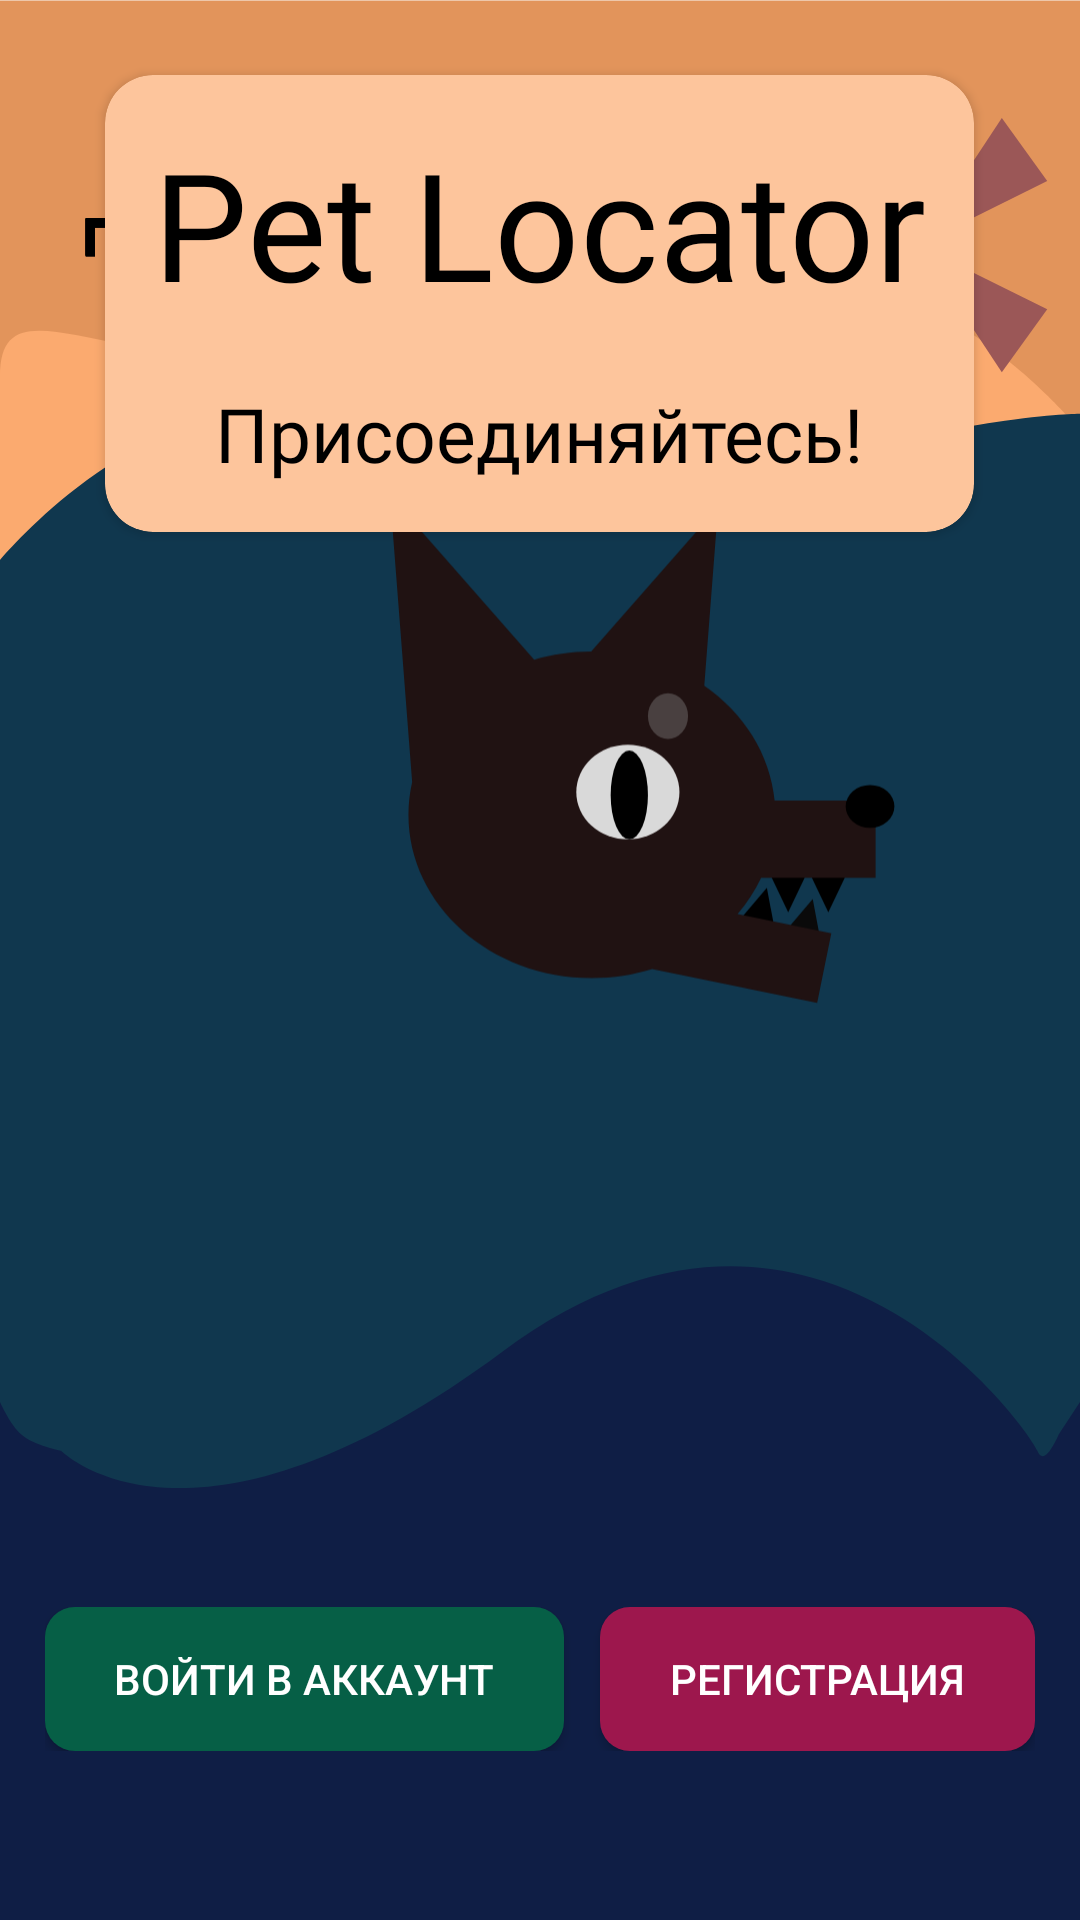

Produce the Android XML layout that renders to this screen, including the resource entries it uses.
<!-- AndroidManifest.xml: activity theme MainTheme -->
<!-- res/layout/activity_main.xml -->
<?xml version="1.0" encoding="utf-8"?>
<RelativeLayout
    xmlns:android="http://schemas.android.com/apk/res/android"
    xmlns:app="http://schemas.android.com/apk/res-auto"
    xmlns:tools="http://schemas.android.com/tools"
    android:id="@+id/root"
    android:layout_width="match_parent"
    android:layout_height="match_parent"
    tools:context=".MainActivity"
    android:background="@drawable/frame">


    <FrameLayout
        android:id="@+id/imageContainer"
        android:layout_width="match_parent"
        android:layout_height="match_parent"
        android:layout_centerInParent="true">

        <ImageView
            android:id="@+id/image1"
            android:layout_width="100dp"
            android:layout_height="150dp"
            android:src="@drawable/barkrus" />

        <ImageView
            android:id="@+id/image2"
            android:layout_width="100dp"
            android:layout_height="150dp"
            android:src="@drawable/barkrus" />

        <ImageView
            android:id="@+id/image3"
            android:layout_width="100dp"
            android:layout_height="150dp"
            android:src="@drawable/barkrus" />

        <ImageView
            android:id="@+id/image4"
            android:layout_width="100dp"
            android:layout_height="150dp"
            android:src="@drawable/barkrus" />

        <ImageView
            android:id="@+id/image5"
            android:layout_width="100dp"
            android:layout_height="150dp"
            android:src="@drawable/barkrus" />

        <ImageView
            android:id="@+id/image6"
            android:layout_width="100dp"
            android:layout_height="150dp"
            android:src="@drawable/barkrus" />

        <ImageView
            android:id="@+id/image7"
            android:layout_width="100dp"
            android:layout_height="150dp"
            android:src="@drawable/barkrus" />

        <ImageView
            android:id="@+id/image8"
            android:layout_width="100dp"
            android:layout_height="150dp"
            android:src="@drawable/barkrus" />

    </FrameLayout>


    <androidx.cardview.widget.CardView
        android:id="@+id/headerCardView"
        android:layout_width="wrap_content"
        android:layout_height="wrap_content"
        android:layout_marginTop="25dp"
        android:layout_centerHorizontal="true"
        app:cardCornerRadius="16dp"
        app:cardBackgroundColor="@color/light_yellow">

        <LinearLayout
            android:id="@+id/header"
            android:layout_width="wrap_content"
            android:layout_height="wrap_content"
            android:gravity="center"
            android:orientation="vertical"
            android:padding="16dp">

            <TextView
                android:layout_width="wrap_content"
                android:layout_height="wrap_content"
                android:text="@string/app_in_name"
                android:textAlignment="center"
                android:textColor="@color/black"
                android:fontFamily="@font/kdwilliam"
                android:textSize="50sp" />

            <TextView
                android:layout_width="wrap_content"
                android:layout_height="wrap_content"
                android:layout_marginTop="20dp"
                android:fontFamily="@font/kdwilliam"
                android:text="Присоединяйтесь!"
                android:textAlignment="center"
                android:textColor="@color/black"
                android:textSize="25sp" />

        </LinearLayout>

    </androidx.cardview.widget.CardView>

    <ImageView
        android:id="@+id/logo"
        android:layout_width="171dp"
        android:layout_height="183dp"
        android:layout_above="@+id/btns"
        android:layout_marginLeft="130dp"
        android:layout_marginTop="143dp"
        android:layout_marginBottom="179dp"
        android:src="@drawable/img" />




    <TextView
        android:id="@+id/text_bottom"
        android:layout_alignParentBottom="true"
        android:textSize="12sp"
        android:textColor="@color/white"
        android:layout_centerHorizontal="true"
        android:layout_width="wrap_content"
        android:layout_height="wrap_content"
        android:layout_marginBottom="25dp"
        android:text="" />

    <LinearLayout
        android:id="@+id/btns"
        android:layout_width="match_parent"
        android:layout_height="wrap_content"
        android:weightSum="2"
        android:layout_above="@id/text_bottom"
        android:layout_margin="15dp"
        android:layout_marginTop="25dp"
        android:orientation="horizontal" >



        <androidx.appcompat.widget.AppCompatButton
            android:id="@+id/btn_SignIn"
            android:layout_width="wrap_content"
            android:layout_height="wrap_content"
            android:textColor="@color/white"
            android:background="@drawable/btn_sign_in"
            android:layout_weight="1"
            android:layout_marginRight="6dp"
            android:text="Войти в аккаунт" />

        <androidx.appcompat.widget.AppCompatButton
            android:id="@+id/btnRegister"
            android:layout_width="wrap_content"
            android:layout_height="wrap_content"
            android:textColor="@color/white"
            android:background="@drawable/btn_register"
            android:layout_weight="1"
            android:layout_marginLeft="6dp"
            android:text="Регистрация" />

    </LinearLayout>

</RelativeLayout>
<!-- resources referenced by this layout -->
<resources>
  <color name="black">#FF000000</color>
  <color name="light_yellow">#FDC59C</color>
  <color name="white">#FFFFFFFF</color>
  <!-- drawable barkrus (drawable) -->
  <?xml version="1.0" encoding="utf-8"?>
  <vector xmlns:android="http://schemas.android.com/apk/res/android"
      android:width="115dp"
      android:height="51dp"
      android:viewportWidth="115"
      android:viewportHeight="51">
  
      <group>
          <path
              android:fillColor="#000000"
              android:pathData="M32.8737 37.2996V22.9636H45.4177V26.2676H36.4577V37.2996H32.8737ZM54.3803 42.3956C49.9283 41.1076 46.7643 36.8796 46.7643 32.0636C46.7643 25.9876 51.5523 22.9636 61.1003 22.9636V37.2996H57.5163V33.4356H53.7923V30.1316H57.5163V26.7436C52.7283 27.2756 50.3483 29.0676 50.3483 32.0636C50.3483 34.9756 52.0283 37.4116 54.3803 38.5596V42.3956ZM67.6683 40.7716C65.7363 40.7716 64.0003 40.1836 62.4323 38.9796V22.9636L75.8722 22.9636V26.5476L71.7003 30.7476L76.7682 35.8156C74.6962 38.9236 71.4762 40.7716 67.6683 40.7716ZM67.6683 37.1876C69.2082 37.1876 70.5803 36.7676 71.7842 35.9276L66.6043 30.7476L70.8043 26.5476H66.0163V37.0196C66.5483 37.1316 67.0803 37.1876 67.6683 37.1876ZM78.5482 32.3716L78.1002 22.9636H81.6842L81.2362 32.3716H78.5482ZM78.1002 37.2996V33.7156H81.6842V37.2996H78.1002Z" />
      </group>
  </vector>
  <!-- drawable btn_register (drawable) -->
  <?xml version="1.0" encoding="utf-8"?>
  <ripple
      xmlns:android="http://schemas.android.com/apk/res/android"
      xmlns:tools="http://schemas.android.com/tools"
      tools:targetApi ="lollipop"
      android:color="@color/ripple_effect2">
      <item>
          <shape android:shape="rectangle">
              <solid android:color="@color/btn_register"></solid>
              <corners android:radius="10dp"></corners>
          </shape>
      </item>
  </ripple>
  <!-- drawable btn_sign_in (drawable) -->
  <?xml version="1.0" encoding="utf-8"?>
  <ripple
      xmlns:android="http://schemas.android.com/apk/res/android"
      xmlns:tools="http://schemas.android.com/tools"
      tools:targetApi = "lollipop"
      android:color="@color/ripple_effect">
      <item>
          <shape android:shape="rectangle">
              <solid android:color="@color/btn_sign_in"></solid>
              <corners android:radius="10dp">
  
              </corners>
          </shape>
      </item>
  </ripple>
  <string name="app_in_name">Pet Locator</string>
  <style name="MainTheme" parent="Theme.AppCompat.Light.NoActionBar">
          <item name="android:statusBarColor">#E2945B</item>
          <item name="android:navigationBarColor">#0F1E45</item>
          <item name="android:windowContentOverlay">@null</item>
          <item name="android:windowTranslucentStatus">true</item>
          <item name="android:windowTranslucentNavigation">true</item>
      </style>
  <color name="ripple_effect2">#DB2777</color>
  <color name="btn_register">#9D174D</color>
  <color name="ripple_effect">#059669</color>
  <color name="btn_sign_in">#065F46</color>
</resources>
